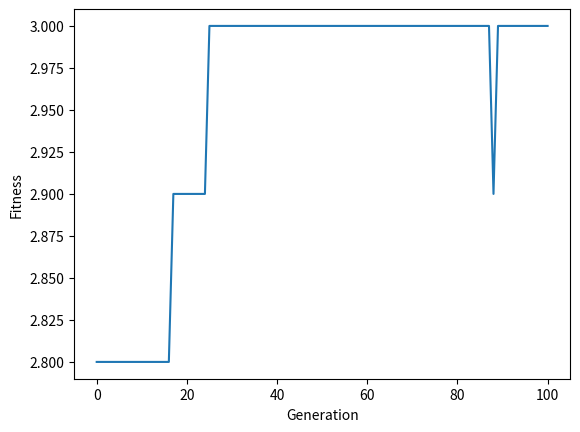

Recreate this plot in Python.
# region
# Hand-written Genetic Algorithm
# Implement a binary genetic algorithm with:

#     fitness proportional selection
#     1-point crossover
#     bit-flip mutation

# Fitness is the number of 1s in the chromosome.
# The optimal solution is the chromosome where all the genes are set to 1.
# Simulate for various populations and chromosome lengths.
# endregion


from random import choice, randint, random
import matplotlib.pyplot as plt
import copy


def random_chromosome():
    chromosome = []
    for i in range(10):
        chromosome.append(choice([0, 1]))
    return chromosome


def random_population():
    population = []
    for i in range(5):
        population.append(random_chromosome())
    return population


def fitness(chromosome):
    return sum(chromosome) / len(chromosome)


def mutate(chromosome):
    print("Mutating chromosome")
    mutated = copy.copy(chromosome)
    pos = randint(0, len(chromosome) - 1)
    if chromosome[pos] == 1:
        mutated[pos] = 0
    else:
        mutated[pos] = 1
    return mutated


def simulate(population):
    next_gen = []
    
    for chromosome in population:
        if random() < 0.01:
            chromosome = mutate(chromosome)

        next_gen.append(chromosome)
    
    return next_gen



if __name__ == "__main__":
    population = random_population()
    print("Starting simulation.")

    generations = []
    generations.append(population)
    for i in range(100):
        population = generations[-1]
        next_gen = simulate(population)
        generations.append(next_gen)
    
    print("Finished simulation.")
    
    gen_fitnesses = []
    for population in generations:
        pop_fitness = []
        for chromosome in population:
            pop_fitness.append(fitness(chromosome))
        gen_fitnesses.append(sum(pop_fitness))
    
    plt.plot(range(101), gen_fitnesses)
    plt.xlabel("Generation")
    plt.ylabel("Fitness")
    plt.show()
